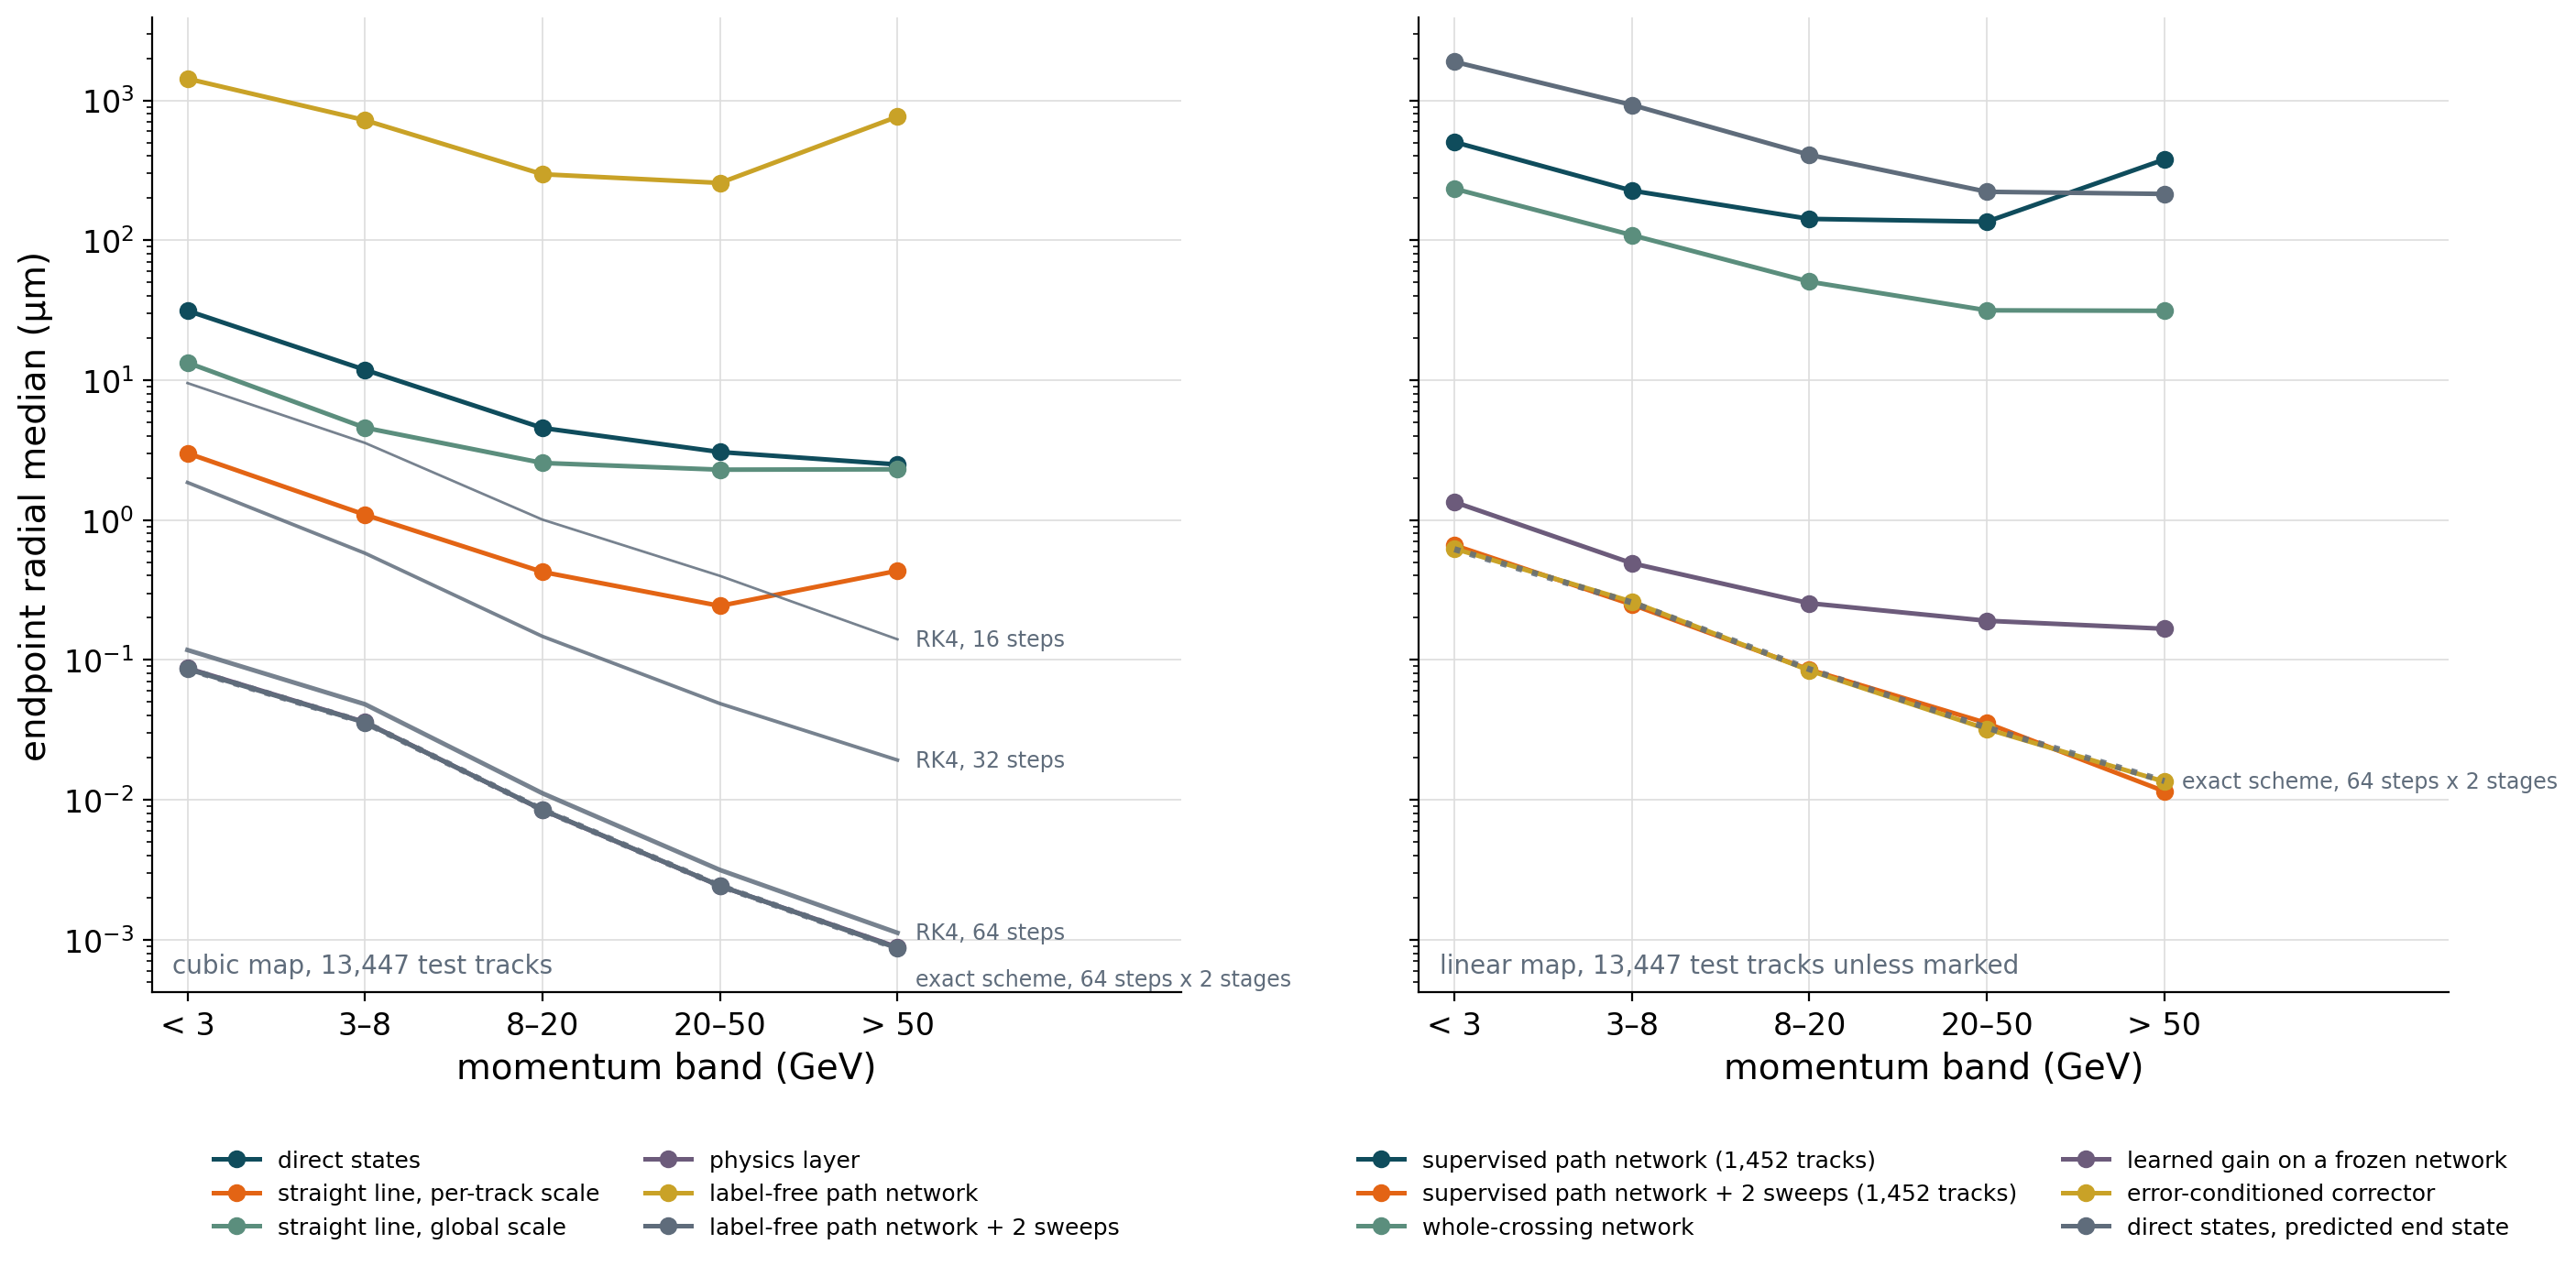

Source data for this figure (header and first rows):
model, map, run_key, sweeps, band, number_of_tracks, radial_median_um, radial_p95_um, x_median_abs_um, x_signed_median_um, y_median_abs_um, y_signed_median_um, tx_median_abs, tx_signed_median, ty_median_abs, ty_signed_median
direct states, cubic, 29510f525130, 0, all momenta, 13447, 7.644, 93.65, 5.11, -1.455, 3.457, -0.6137, 6.029558002884627e-08, 9.096220790483223e-10, 3.460140907129983e-08, 1.0802765234001893e-09
direct states, cubic, 29510f525130, 0, below 3 GeV, 1582, 31.38, 210.3, 22.78, -5.537, 13.57, 1.709, 1.5171662977597755e-06, -4.168749836996888e-08, 5.015484948545437e-07, 1.8286073710620243e-07
direct states, cubic, 29510f525130, 0, 3 to 8 GeV, 6025, 11.86, 112.3, 8.288, -1.194, 5.646, 0.1953, 2.050018136356968e-07, -1.130158081008581e-08, 1.0208353935781123e-07, 1.4154862594539797e-08
direct states, cubic, 29510f525130, 0, 8 to 20 GeV, 3974, 4.553, 28.62, 2.988, -1.365, 2.357, -1.191, 1.598286052117981e-08, 4.270878165013592e-09, 7.845464786507272e-09, 8.496386519687982e-10
direct states, cubic, 29510f525130, 0, 20 to 50 GeV, 1573, 3.064, 9.203, 2.445, -1.57, 1.341, -0.698, 3.4662518549888333e-09, 6.982938602351219e-10, 8.563118200632935e-10, 2.1593584385859454e-10
direct states, cubic, 29510f525130, 0, above 50 GeV, 293, 2.496, 6.645, 2.285, -1.718, 0.753, -0.3132, 1.2091626346022455e-09, -3.7430018112738495e-10, 2.1265672209280773e-10, 1.0939381171748419e-10
straight line, per-track scale, cubic, 713f38afa7a3, 0, all momenta, 13447, 0.7116, 8.798, 0.3774, 0.04228, 0.4518, -0.0611, 1.0718032517065268e-08, 5.202056285735779e-10, 2.268536381314079e-09, 1.8764226283884966e-10
straight line, per-track scale, cubic, 713f38afa7a3, 0, below 3 GeV, 1582, 3.004, 21.81, 1.521, 0.3283, 2.006, -0.1399, 1.0038577008542049e-07, 1.5622802579384754e-08, 4.624584658621811e-08, 2.208186954035657e-09
straight line, per-track scale, cubic, 713f38afa7a3, 0, 3 to 8 GeV, 6025, 1.092, 11.97, 0.5399, -0.1021, 0.7494, -0.1388, 2.328456383260402e-08, 2.3201106313930353e-09, 5.66502643406519e-09, 7.991612718805108e-10
straight line, per-track scale, cubic, 713f38afa7a3, 0, 8 to 20 GeV, 3974, 0.4258, 2.382, 0.2404, 0.09183, 0.2577, -0.05911, 5.384608321723494e-09, 1.526980625277119e-10, 8.758350086846001e-10, 2.326606112629248e-10
straight line, per-track scale, cubic, 713f38afa7a3, 0, 20 to 50 GeV, 1573, 0.2434, 0.9127, 0.1379, 0.08932, 0.1764, 0.004865, 2.1968228347546415e-09, -7.42016864618833e-12, 2.3089619799465666e-10, 8.298312731414015e-11
straight line, per-track scale, cubic, 713f38afa7a3, 0, above 50 GeV, 293, 0.4339, 1.907, 0.3633, 0.05854, 0.1282, -0.002149, 9.401699939404207e-10, -2.2320559983635135e-10, 1.3323461604819453e-10, 3.280848683007154e-11
straight line, global scale, cubic, 2382b5d314a5, 0, all momenta, 13447, 3.545, 36.14, 2.852, 0.08961, 1.158, -0.457, 2.2884015044022377e-08, -8.546339330672836e-11, 6.6237693108206486e-09, -2.0954927723582095e-10
straight line, global scale, cubic, 2382b5d314a5, 0, below 3 GeV, 1582, 13.34, 68.62, 9.275, -0.2444, 5.86, 0.9088, 6.620983688532256e-07, -3.525412600735578e-08, 1.651592343339392e-07, 7.758625917078654e-09
straight line, global scale, cubic, 2382b5d314a5, 0, 3 to 8 GeV, 6025, 4.571, 44.69, 3.33, -0.7244, 1.731, -0.635, 7.207634261652274e-08, 1.4674443604700826e-09, 2.1164291992559203e-08, -8.917568732058623e-10
straight line, global scale, cubic, 2382b5d314a5, 0, 8 to 20 GeV, 3974, 2.559, 10.24, 2.186, 0.1226, 0.7459, -0.4379, 7.499864722315674e-09, -1.0556730593858088e-09, 1.7782697137730397e-09, -3.6536864159164573e-10
straight line, global scale, cubic, 2382b5d314a5, 0, 20 to 50 GeV, 1573, 2.291, 4.629, 2.099, 1.541, 0.6589, -0.3353, 2.1198517802245576e-09, 2.6173203881985074e-10, 3.761368126686815e-10, -8.266195659824976e-11
straight line, global scale, cubic, 2382b5d314a5, 0, above 50 GeV, 293, 2.304, 3.662, 2.133, 2.011, 0.6186, -0.2651, 6.797814759013088e-10, 7.871624879696171e-11, 1.0455912568055337e-10, -1.6377333517114678e-11
physics layer, cubic, cdd676e19320, 0, all momenta, 13447, 0.01816, 0.1436, 0.0148, -0.0003291, 0.005647, 0.000476, 7.796929546444176e-09, 8.06635175321091e-11, 1.4571510109639974e-09, 4.16279094528349e-11
physics layer, cubic, cdd676e19320, 0, below 3 GeV, 1582, 0.08735, 0.3482, 0.07532, 0.008924, 0.02658, -0.001609, 3.5780129442608555e-08, 2.9195958706207392e-09, 1.2478189840344628e-08, -1.0611865813164867e-09
physics layer, cubic, cdd676e19320, 0, 3 to 8 GeV, 6025, 0.03591, 0.1751, 0.0303, -0.0003533, 0.01045, 0.00145, 1.3987198899112485e-08, 2.780931041002077e-11, 3.176843744664981e-09, -1.2311040555046393e-10
physics layer, cubic, cdd676e19320, 0, 8 to 20 GeV, 3974, 0.008464, 0.02988, 0.007019, -0.0006411, 0.003277, 0.0006787, 4.652800880688979e-09, 5.747251285992405e-11, 6.694594510909049e-10, 1.0792611769561145e-10
physics layer, cubic, cdd676e19320, 0, 20 to 50 GeV, 1573, 0.002422, 0.008831, 0.001829, -0.0003326, 0.001249, 0.0001392, 2.110588828707627e-09, -2.410571742217371e-12, 1.977602318015137e-10, 7.547652086659085e-11
physics layer, cubic, cdd676e19320, 0, above 50 GeV, 293, 0.000884, 0.002346, 0.0006567, -0.0002894, 0.0004637, -9.050285143530346e-05, 8.108793003377968e-10, -1.8464257206529666e-10, 7.736542916719769e-11, 3.648213675599976e-12
supervised path network, linear, 25934ed22604, 0, all momenta, 1452, 196.9, 1263, 123.4, -6.644, 103, 0.5063, 5.9288421217218445e-05, -2.265097601372723e-06, 6.797278691917296e-05, -6.726828432754555e-06
supervised path network, linear, 25934ed22604, 0, below 3 GeV, 164, 503.6, 2295, 276.2, -86.8, 317.2, 36.79, 0.0001812, -3.420672198289898e-05, 0.0003363, -1.0112214779520179e-05
supervised path network, linear, 25934ed22604, 0, 3 to 8 GeV, 655, 226.4, 1533, 128.3, -17.97, 140.1, -30.7, 7.005245704824747e-05, -1.3460240488927244e-05, 0.0001021, -1.8280300823250717e-05
supervised path network, linear, 25934ed22604, 0, 8 to 20 GeV, 433, 142.1, 550.9, 85.63, -6.539, 76.78, 22.31, 4.183457980876104e-05, 6.359329533245361e-07, 4.336834279099373e-05, -3.623349081628962e-06
supervised path network, linear, 25934ed22604, 0, 20 to 50 GeV, 170, 135.8, 368.7, 110.7, 36.5, 39.68, 8.519, 4.370122734056667e-05, 2.0090283620197158e-05, 2.1212620936917823e-05, -2.57761215654434e-06
supervised path network, linear, 25934ed22604, 0, above 50 GeV, 30, 378.1, 2747, 377.3, 36, 10.72, -0.427, 0.0001688, 3.387943959118713e-05, 1.0734205020975982e-05, -6.626576248031091e-06
supervised path network + 2 sweeps, linear, 25934ed22604, 2, all momenta, 1452, 0.1465, 1.169, 0.133, -0.001131, 0.02012, -2.7762027343669615e-05, 8.34776757371869e-08, -1.8270202573056338e-09, 1.936954521775114e-08, -1.633798990194335e-09
supervised path network + 2 sweeps, linear, 25934ed22604, 2, below 3 GeV, 164, 0.6603, 2.122, 0.627, -0.1586, 0.1215, -0.006254, 4.2415579479260224e-07, 6.624606468941252e-08, 1.5501463636324875e-07, -5.914751305055588e-08
supervised path network + 2 sweeps, linear, 25934ed22604, 2, 3 to 8 GeV, 655, 0.2489, 1.615, 0.2314, -0.02244, 0.04719, -0.003252, 1.605141538435495e-07, -7.94601334730416e-09, 4.404419064532594e-08, -1.1996345112164769e-08
supervised path network + 2 sweeps, linear, 25934ed22604, 2, 8 to 20 GeV, 433, 0.08521, 0.2299, 0.08366, 0.00779, 0.008774, 9.106062748287513e-05, 5.0206958465692786e-08, -9.624836622146304e-10, 7.911033597304828e-09, -7.684862156354111e-10
supervised path network + 2 sweeps, linear, 25934ed22604, 2, 20 to 50 GeV, 170, 0.03531, 0.08067, 0.0344, 0.004612, 0.002202, 0.0002768, 1.9578171910061837e-08, -4.203618215667393e-09, 1.7361732754586634e-09, -1.1059662886024613e-10
supervised path network + 2 sweeps, linear, 25934ed22604, 2, above 50 GeV, 30, 0.0115, 0.0214, 0.01149, 0.007715, 0.0006319, 0.000372, 6.739966886687432e-09, -1.1040797182754192e-10, 3.376072967736267e-10, 1.284738309660638e-10
label-free path network, cubic, 3ccd44d61cd8, 0, all momenta, 13447, 523.5, 3098, 204.1, 8.358, 363.8, 0.7131, 2.5425455331407054e-06, 7.952292322560561e-08, 4.4200539517369464e-07, -2.6846283043835406e-09
label-free path network, cubic, 3ccd44d61cd8, 0, below 3 GeV, 1582, 1429, 5530, 439.5, -4.261, 1176, -89.64, 4.0794328841325944e-05, -1.3687623763303236e-06, 1.32300778385077e-05, -4.075423074823524e-07
label-free path network, cubic, 3ccd44d61cd8, 0, 3 to 8 GeV, 6025, 721.7, 3204, 203, 12.62, 622.4, -4.357, 7.46742177554216e-06, 4.828876867257748e-07, 1.4209843915632958e-06, 5.1003066318944246e-09
label-free path network, cubic, 3ccd44d61cd8, 0, 8 to 20 GeV, 3974, 296.5, 1510, 151.8, 5.316, 210.4, 0.1876, 7.177126383137167e-07, 9.742857776801062e-08, 9.329301017130254e-08, -3.1617926988603343e-09
label-free path network, cubic, 3ccd44d61cd8, 0, 20 to 50 GeV, 1573, 256.9, 740.7, 216.2, 6.022, 50.89, 5.014, 1.778352851228293e-07, 2.7689302101174817e-09, 3.02861129387183e-08, -3.2137235476958903e-09
label-free path network, cubic, 3ccd44d61cd8, 0, above 50 GeV, 293, 764.4, 4751, 764, -122.4, 18.21, 5.573, 1.0529535648083621e-07, -1.3393532274572073e-08, 2.890977757793317e-08, 4.463519292022267e-09
label-free path network + 2 sweeps, cubic, 3ccd44d61cd8, 2, all momenta, 13447, 0.01829, 0.1338, 0.01472, -0.0004365, 0.00572, 0.0005239, 7.80069639438885e-09, 9.46268063906075e-11, 1.4679253559218841e-09, 4.3742516553368915e-11
label-free path network + 2 sweeps, cubic, 3ccd44d61cd8, 2, below 3 GeV, 1582, 0.08606, 0.3034, 0.07249, 0.007192, 0.02511, -0.002171, 3.651481106370369e-08, 4.03217523259336e-09, 1.2586696185312718e-08, -1.279967680456462e-09
label-free path network + 2 sweeps, cubic, 3ccd44d61cd8, 2, 3 to 8 GeV, 6025, 0.03566, 0.1541, 0.03053, -0.001229, 0.01043, 0.001853, 1.3956644895340986e-08, -7.279843394769614e-12, 3.201181791867569e-09, -1.0072715057873882e-10
label-free path network + 2 sweeps, cubic, 3ccd44d61cd8, 2, 8 to 20 GeV, 3974, 0.008503, 0.02993, 0.007115, -0.0006263, 0.003302, 0.0006356, 4.670920620772345e-09, 7.670331730880164e-11, 6.661696177329146e-10, 1.1333110058048268e-10
label-free path network + 2 sweeps, cubic, 3ccd44d61cd8, 2, 20 to 50 GeV, 1573, 0.002429, 0.009043, 0.001834, -0.0003476, 0.001241, 0.0001298, 2.1135291988771954e-09, 8.435377396587285e-12, 1.9685631250099256e-10, 7.516797080608928e-11
label-free path network + 2 sweeps, cubic, 3ccd44d61cd8, 2, above 50 GeV, 293, 0.0008695, 0.002309, 0.000645, -0.0002925, 0.0004611, -9.074256013263948e-05, 8.096956993774995e-10, -1.854677106338798e-10, 7.767505215416914e-11, 2.9688786151726987e-12
whole-crossing network, linear, dd9acf59ac88, 0, all momenta, 13447, 79.38, 773.7, 57.45, 2.89, 30.93, -0.5561, 2.1995822671927456e-05, 5.411111479464853e-08, 7.587132166201466e-06, 1.7791501346681908e-07
whole-crossing network, linear, dd9acf59ac88, 0, below 3 GeV, 1582, 233.6, 2202, 173.8, -4.06, 110, 6.008, 6.49501958650267e-05, -1.7442897596309237e-06, 2.8086110852872104e-05, 2.8062771873990644e-06
whole-crossing network, linear, dd9acf59ac88, 0, 3 to 8 GeV, 6025, 108.9, 1030, 81.88, -2.042, 46.58, -3.216, 3.172764606573786e-05, 9.677613823089182e-07, 1.2317928304562964e-05, -2.963730123609065e-07
whole-crossing network, linear, dd9acf59ac88, 0, 8 to 20 GeV, 3974, 50.57, 292.3, 38.56, 5.009, 18.71, 1.611, 1.4255680463697018e-05, 2.36536271278065e-06, 4.896497696280783e-06, -8.154807829207841e-07
whole-crossing network, linear, dd9acf59ac88, 0, 20 to 50 GeV, 1573, 31.56, 110.8, 27.63, 7.032, 10.35, -1.419, 1.0439328893323274e-05, -3.5465483503166473e-06, 2.5292070559238683e-06, 1.3601503257125447e-06
whole-crossing network, linear, dd9acf59ac88, 0, above 50 GeV, 293, 31.31, 75.54, 27.35, 4.717, 9.29, -0.163, 7.860975226758882e-06, -4.167204576910333e-06, 2.1472347072363715e-06, 1.9359432419374656e-06
learned gain on a frozen network, linear, c6a7d5d15caa, 0, all momenta, 13447, 0.3395, 3.732, 0.2118, -0.0557, 0.2156, -0.02601, 1.4419905837448344e-07, -2.8532964033156638e-08, 3.933974256943584e-08, -5.375395824638862e-09
learned gain on a frozen network, linear, c6a7d5d15caa, 0, below 3 GeV, 1582, 1.344, 10.12, 0.9709, 0.1618, 0.7266, -0.3979, 5.357396401783898e-07, 2.395525747211913e-08, 2.3041555336032055e-07, -2.952634532357723e-08
learned gain on a frozen network, linear, c6a7d5d15caa, 0, 3 to 8 GeV, 6025, 0.4912, 5.221, 0.2981, 0.02287, 0.276, -0.06254, 2.049048131169684e-07, 1.8592746092727097e-10, 7.579302575833058e-08, -1.3724166482084743e-08
learned gain on a frozen network, linear, c6a7d5d15caa, 0, 8 to 20 GeV, 3974, 0.2542, 0.932, 0.13, -0.06764, 0.1665, 0.0155, 8.734776238417119e-08, -2.685286452919211e-08, 2.01546853347348e-08, -2.8235044007701715e-09
learned gain on a frozen network, linear, c6a7d5d15caa, 0, 20 to 50 GeV, 1573, 0.1905, 0.4126, 0.1051, -0.09653, 0.1232, 0.02617, 6.994652491931763e-08, -4.9206301803994545e-08, 1.4318758873033133e-08, -1.2475905794562259e-09
learned gain on a frozen network, linear, c6a7d5d15caa, 0, above 50 GeV, 293, 0.1671, 0.3254, 0.1183, -0.118, 0.11, 0.0118, 8.472390135641494e-08, -8.043434693294493e-08, 1.3902849807165274e-08, -1.896496458139718e-09
... 42 more rows
